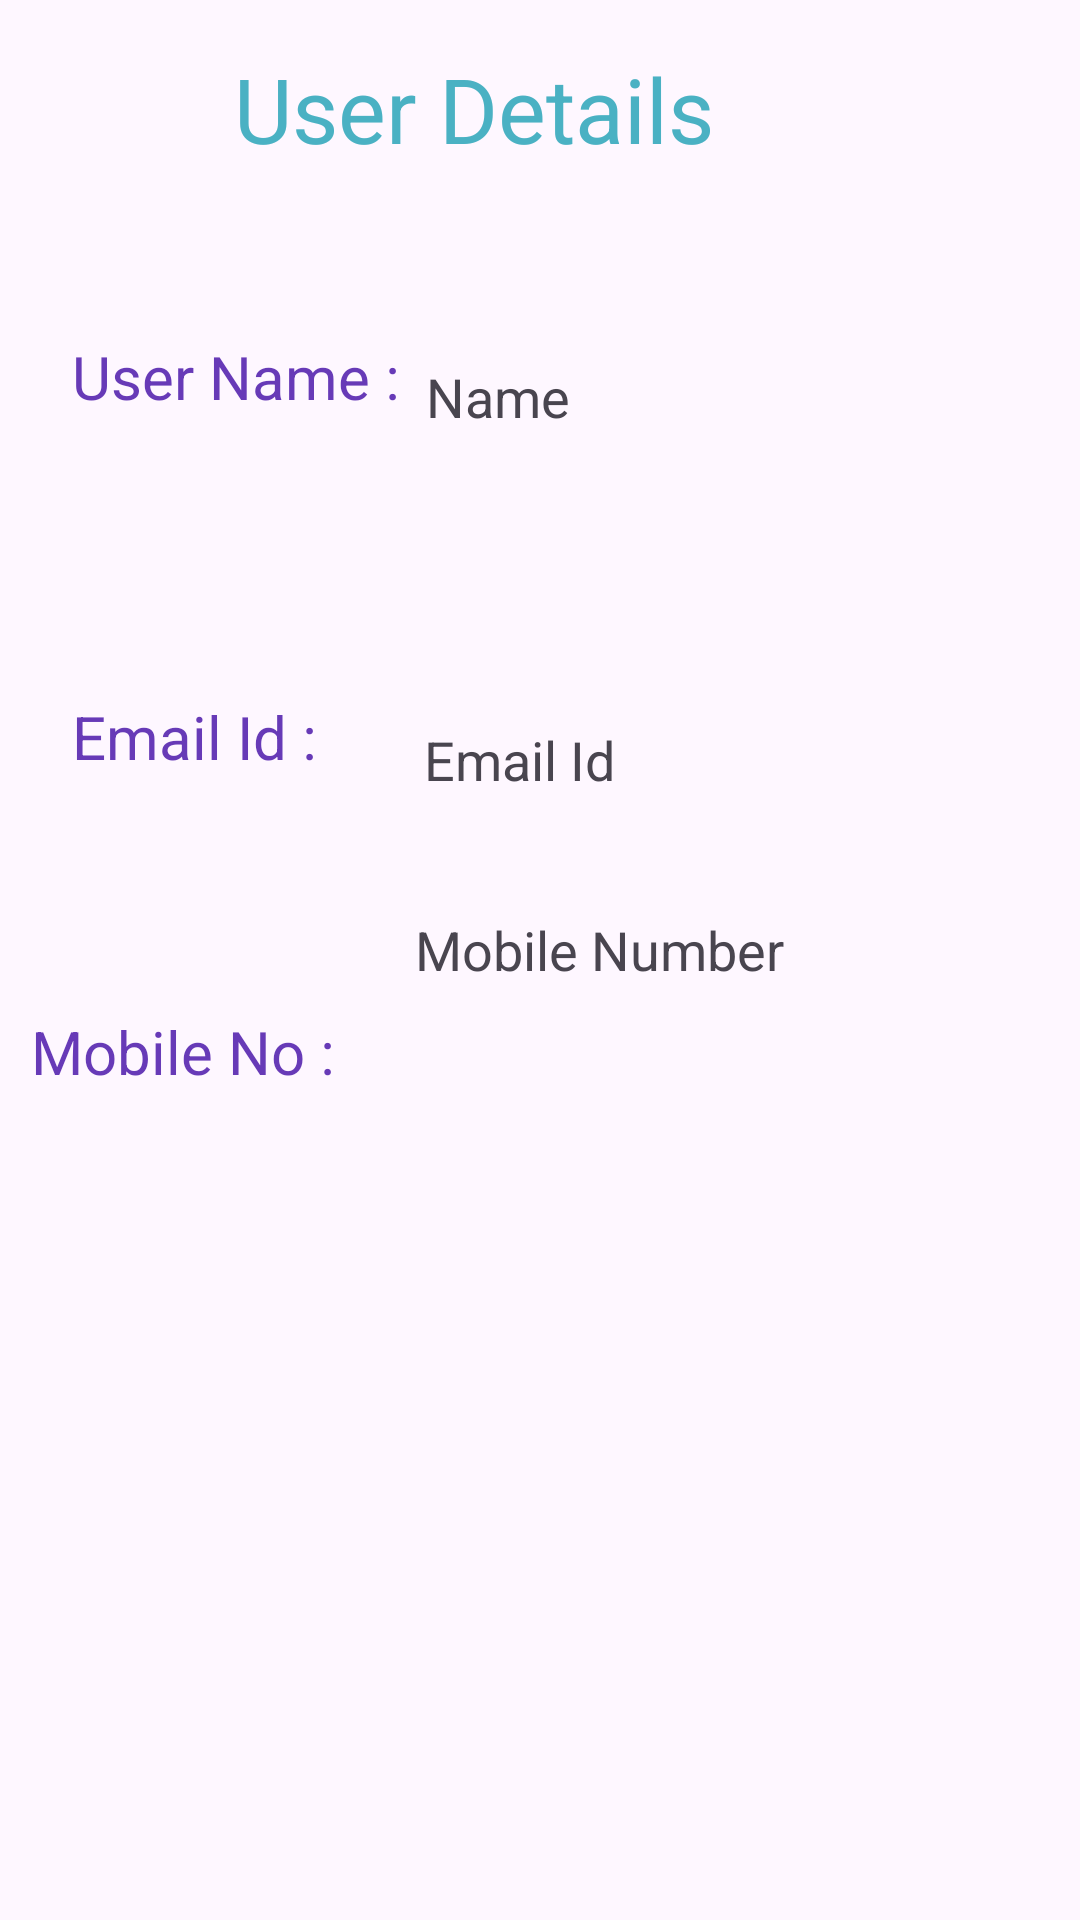

Here is an Android app screen rendered from its layout file. Give the layout XML and the strings, colors and styles it references.
<!-- AndroidManifest.xml: application theme Theme.Task_Assessment -->
<!-- res/layout/fragment_user_details.xml -->
<?xml version="1.0" encoding="utf-8"?>
<androidx.constraintlayout.widget.ConstraintLayout xmlns:android="http://schemas.android.com/apk/res/android"
    xmlns:app="http://schemas.android.com/apk/res-auto"
    xmlns:tools="http://schemas.android.com/tools"
    android:layout_width="match_parent"
    android:layout_height="match_parent"
    tools:context=".UserDetailsFragment">

    <TextView
        android:id="@+id/name1"
        android:layout_width="133dp"
        android:layout_height="45dp"
        android:layout_marginTop="120dp"
        android:text="Name"
        android:textSize="18dp"
        app:layout_constraintEnd_toEndOf="parent"
        app:layout_constraintHorizontal_bias="0.625"
        app:layout_constraintStart_toStartOf="parent"
        app:layout_constraintTop_toTopOf="parent" />

    <TextView
        android:id="@+id/email1"
        android:layout_width="138dp"
        android:layout_height="46dp"
        android:layout_marginTop="76dp"
        android:text="Email Id"
        android:textSize="18dp"
        app:layout_constraintEnd_toEndOf="parent"
        app:layout_constraintHorizontal_bias="0.637"
        app:layout_constraintStart_toStartOf="parent"
        app:layout_constraintTop_toBottomOf="@+id/name1" />

    <TextView
        android:id="@+id/mobile1"
        android:layout_width="139dp"
        android:layout_height="56dp"
        android:layout_marginStart="16dp"
        android:text="Mobile Number"
        android:textSize="18dp"
        app:layout_constraintBottom_toBottomOf="parent"
        app:layout_constraintEnd_toEndOf="parent"
        app:layout_constraintHorizontal_bias="0.597"
        app:layout_constraintStart_toStartOf="parent"
        app:layout_constraintTop_toTopOf="parent"
        app:layout_constraintVertical_bias="0.521" />

    <TextView
        android:id="@+id/textView"
        android:layout_width="110dp"
        android:layout_height="48dp"
        android:layout_marginStart="24dp"
        android:layout_marginTop="112dp"
        android:text="User Name :"
        android:textSize="20dp"
        android:textColor="@color/pink"
        app:layout_constraintStart_toStartOf="parent"
        app:layout_constraintTop_toTopOf="parent" />

    <TextView
        android:id="@+id/textView4"
        android:layout_width="114dp"
        android:layout_height="41dp"
        android:layout_marginStart="24dp"
        android:layout_marginTop="72dp"
        android:text="Email Id :"
        android:textSize="20dp"
        android:textColor="@color/pink"
        app:layout_constraintStart_toStartOf="parent"
        app:layout_constraintTop_toBottomOf="@+id/textView" />

    <TextView
        android:id="@+id/textView5"
        android:layout_width="116dp"
        android:layout_height="38dp"
        android:layout_marginTop="64dp"
        android:text="Mobile No :"
        android:textSize="20dp"
        android:textColor="@color/pink"
        app:layout_constraintEnd_toStartOf="@+id/mobile1"
        app:layout_constraintHorizontal_bias="0.47"
        app:layout_constraintStart_toStartOf="parent"
        app:layout_constraintTop_toBottomOf="@+id/textView4" />

    <TextView
        android:id="@+id/textView6"
        android:layout_width="204dp"
        android:layout_height="42dp"
        android:layout_marginTop="16dp"
        android:text="User Details"
        android:textColor="@color/purple"
        android:textSize="30dp"
        app:layout_constraintEnd_toEndOf="parent"
        app:layout_constraintStart_toStartOf="parent"
        app:layout_constraintTop_toTopOf="parent" />

</androidx.constraintlayout.widget.ConstraintLayout>
<!-- resources referenced by this layout -->
<resources>
  <color name="pink">#673AB7</color>
  <color name="purple">#4AB1C3</color>
  <style name="Theme.Task_Assessment" parent="Base.Theme.Task_Assessment" />
  <style name="Base.Theme.Task_Assessment" parent="Theme.Material3.DayNight.NoActionBar">
          
          
      </style>
</resources>
